Image classification data set "data" (SumitSharma2210/Image-Classification-using-pythorch on GitHub). Class labels (4): coin 1, coin 10, coin 2, coin 5.

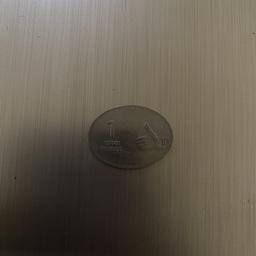
Label: coin 1

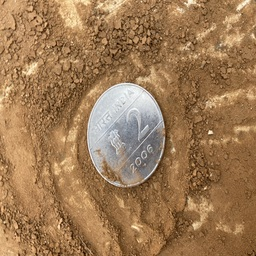
Label: coin 2

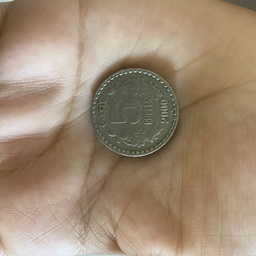
Label: coin 5

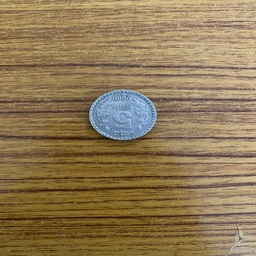
Label: coin 5

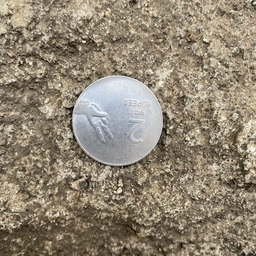
Label: coin 2

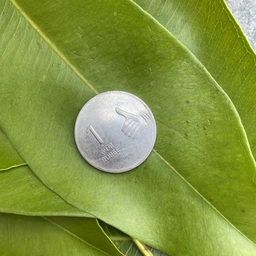
Label: coin 1
